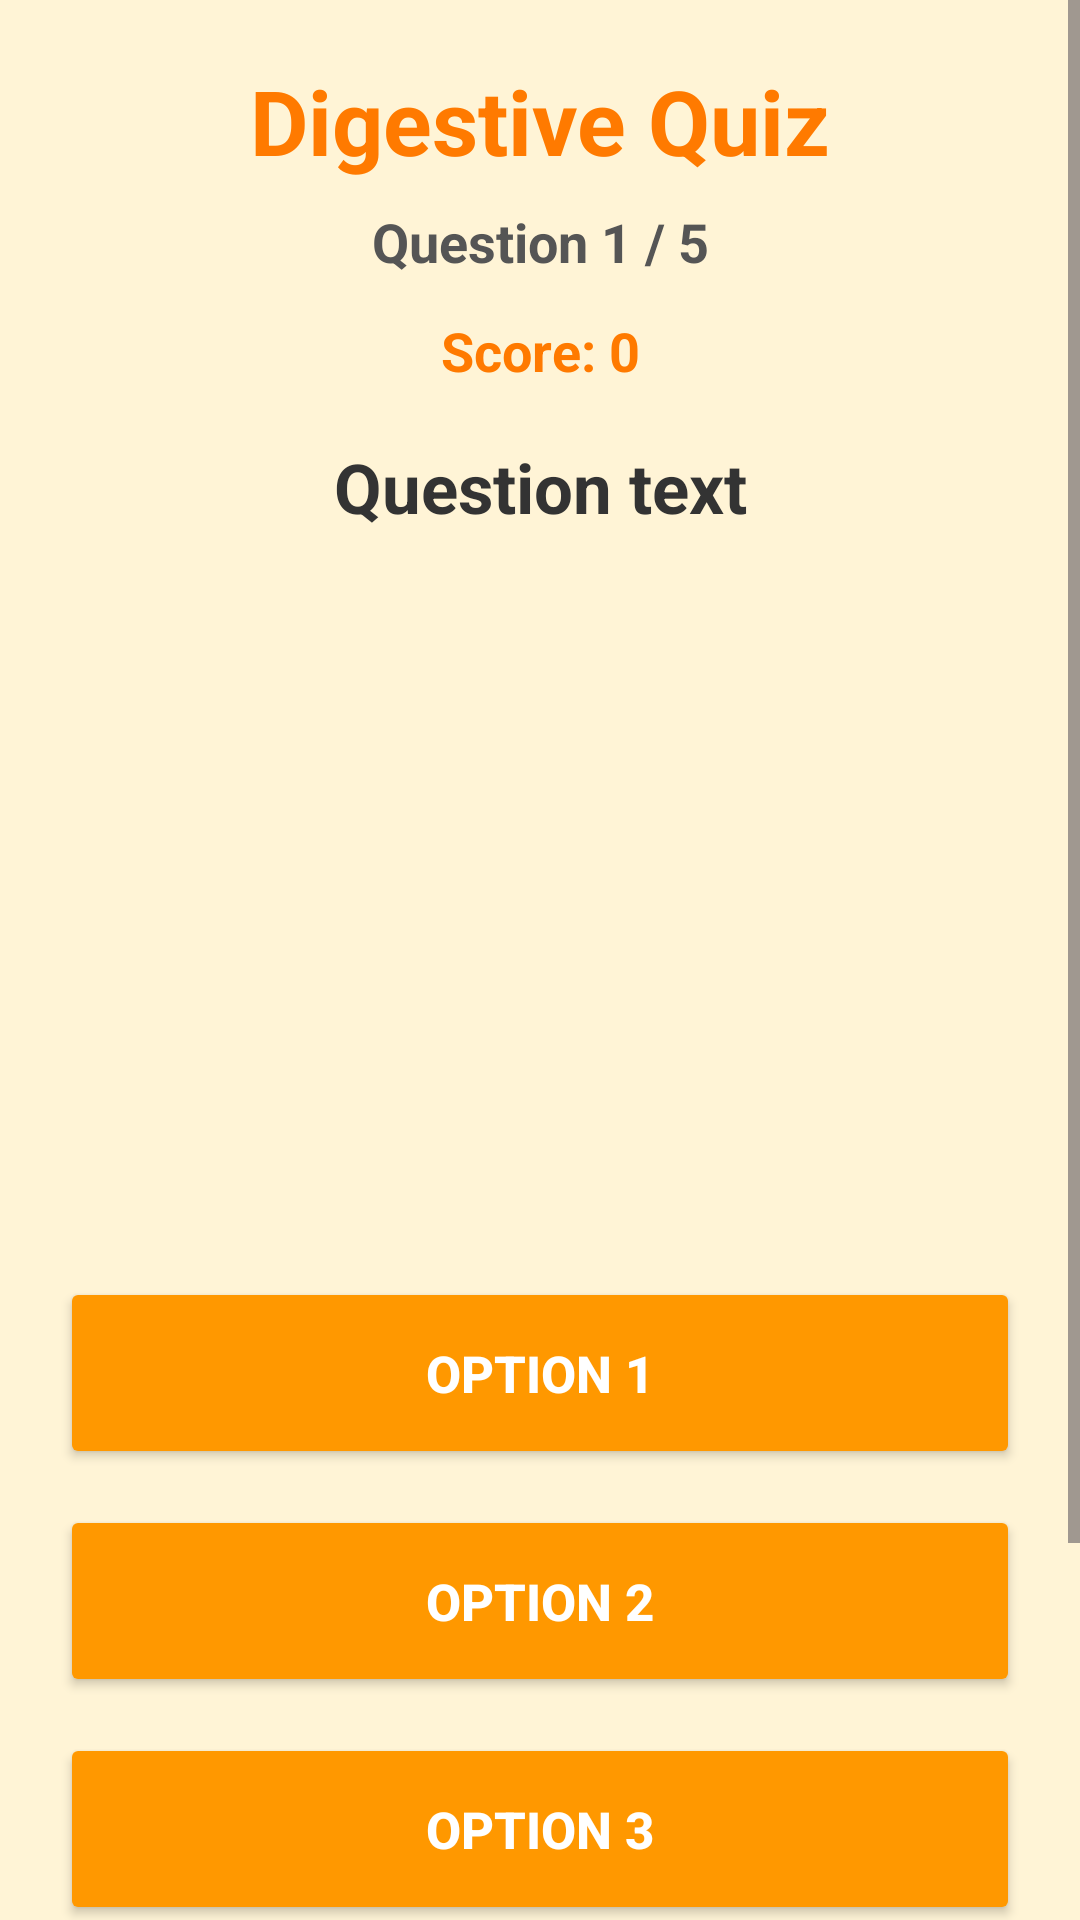

The Android layout XML behind this screen, and the referenced resources:
<!-- AndroidManifest.xml: application theme Theme.HowFoodTravelsThroughOurBody -->
<!-- res/layout/activity_quiz.xml -->
<?xml version="1.0" encoding="utf-8"?>
<ScrollView xmlns:android="http://schemas.android.com/apk/res/android"
    android:layout_width="match_parent"
    android:layout_height="match_parent"
    android:background="#FFF4D6"
    android:scrollbars="vertical"
    android:fadeScrollbars="false">

    <LinearLayout
        android:layout_width="match_parent"
        android:layout_height="wrap_content"
        android:orientation="vertical"
        android:padding="20dp">

        <TextView
            android:layout_width="match_parent"
            android:layout_height="wrap_content"
            android:text="Digestive Quiz"
            android:textColor="#FF7A00"
            android:textSize="30sp"
            android:textStyle="bold"
            android:gravity="center"
            android:layout_marginBottom="8dp" />

        <TextView
            android:id="@+id/txtProgress"
            android:layout_width="match_parent"
            android:layout_height="wrap_content"
            android:text="Question 1 / 5"
            android:textColor="#555555"
            android:textSize="18sp"
            android:textStyle="bold"
            android:gravity="center"
            android:layout_marginBottom="12dp" />

        <TextView
            android:id="@+id/txtScore"
            android:layout_width="match_parent"
            android:layout_height="wrap_content"
            android:text="Score: 0"
            android:textColor="#FF7A00"
            android:textSize="18sp"
            android:textStyle="bold"
            android:gravity="center"
            android:layout_marginBottom="18dp" />

        <TextView
            android:id="@+id/txtQuestion"
            android:layout_width="match_parent"
            android:layout_height="wrap_content"
            android:text="Question text"
            android:textColor="#333333"
            android:textSize="23sp"
            android:textStyle="bold"
            android:gravity="center"
            android:layout_marginBottom="20dp" />

        <ImageView
            android:id="@+id/imgQuestion"
            android:layout_width="match_parent"
            android:layout_height="210dp"
            android:src="@drawable/question1"
            android:scaleType="fitCenter"
            android:contentDescription="Question image"
            android:layout_marginBottom="18dp" />

        <Button
            android:id="@+id/btnOption1"
            android:layout_width="match_parent"
            android:layout_height="64dp"
            android:text="Option 1"
            android:textSize="17sp"
            android:textStyle="bold"
            android:textColor="#FFFFFF"
            android:backgroundTint="#FF9800"
            android:layout_marginBottom="12dp" />

        <Button
            android:id="@+id/btnOption2"
            android:layout_width="match_parent"
            android:layout_height="64dp"
            android:text="Option 2"
            android:textSize="17sp"
            android:textStyle="bold"
            android:textColor="#FFFFFF"
            android:backgroundTint="#FF9800"
            android:layout_marginBottom="12dp" />

        <Button
            android:id="@+id/btnOption3"
            android:layout_width="match_parent"
            android:layout_height="64dp"
            android:text="Option 3"
            android:textSize="17sp"
            android:textStyle="bold"
            android:textColor="#FFFFFF"
            android:backgroundTint="#FF9800"
            android:layout_marginBottom="12dp" />

        <Button
            android:id="@+id/btnOption4"
            android:layout_width="match_parent"
            android:layout_height="64dp"
            android:text="Option 4"
            android:textSize="17sp"
            android:textStyle="bold"
            android:textColor="#FFFFFF"
            android:backgroundTint="#FF9800"
            android:layout_marginBottom="18dp" />

        <TextView
            android:id="@+id/txtFeedback"
            android:layout_width="match_parent"
            android:layout_height="wrap_content"
            android:text=""
            android:textColor="#2E7D32"
            android:textSize="17sp"
            android:textStyle="bold"
            android:gravity="center"
            android:layout_marginBottom="18dp" />

        <Button
            android:id="@+id/btnNext"
            android:layout_width="match_parent"
            android:layout_height="58dp"
            android:text="Next"
            android:textSize="18sp"
            android:textStyle="bold"
            android:textColor="#FFFFFF"
            android:backgroundTint="#FFC107"
            android:visibility="gone"
            android:layout_marginBottom="12dp" />

        <Button
            android:id="@+id/btnBackHome"
            android:layout_width="match_parent"
            android:layout_height="58dp"
            android:text="Back to Home"
            android:textSize="18sp"
            android:textStyle="bold"
            android:textColor="#FFFFFF"
            android:backgroundTint="#FF9800"
            android:visibility="gone"
            android:layout_marginBottom="20dp" />

    </LinearLayout>
</ScrollView>
<!-- resources referenced by this layout -->
<resources>
  <style name="Theme.HowFoodTravelsThroughOurBody" parent="Base.Theme.HowFoodTravelsThroughOurBody" />
  <style name="Base.Theme.HowFoodTravelsThroughOurBody" parent="Theme.Material3.DayNight.NoActionBar">
          
          
      </style>
</resources>
